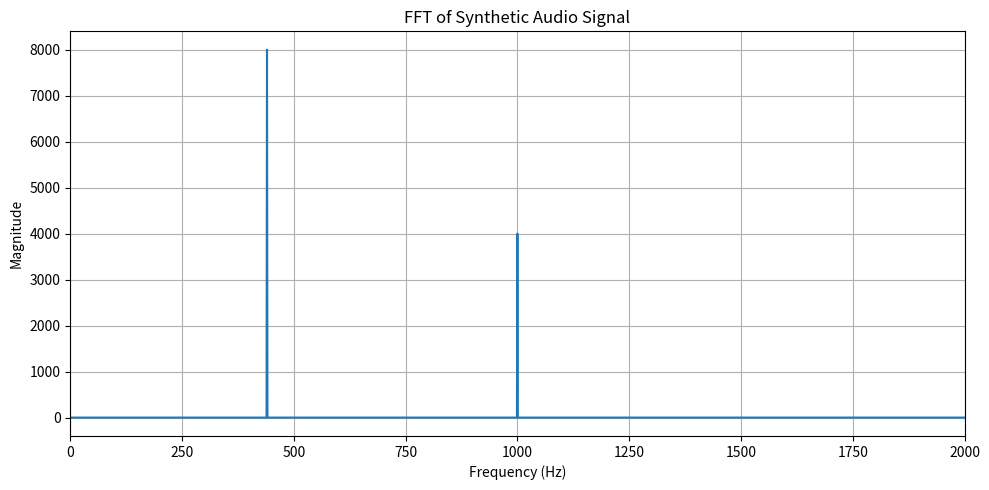

Write the Python code that produced this figure. (Note: this script raises an exception after producing the figure.)
import numpy as np
import matplotlib.pyplot as plt


# Sampling configuration
FS = 16000
DURATION = 1.0

# Time axis
t = np.arange(0, DURATION, 1 / FS)

# Two sinusoidal components
f1 = 440
f2 = 1000

signal = (
    np.sin(2 * np.pi * f1 * t)
    + 0.5 * np.sin(2 * np.pi * f2 * t)
)

# FFT
spectrum = np.fft.rfft(signal)
frequencies = np.fft.rfftfreq(len(signal), 1 / FS)

magnitude = np.abs(spectrum)

# Plot
plt.figure(figsize=(10, 5))
plt.plot(frequencies, magnitude)
plt.xlim(0, 2000)

plt.xlabel("Frequency (Hz)")
plt.ylabel("Magnitude")
plt.title("FFT of Synthetic Audio Signal")

plt.grid(True)
plt.tight_layout()
plt.savefig(
    "experiments/fft_demo.png",
    dpi=150
)

print("Signal samples:", len(signal))
print("Sampling rate:", FS, "Hz")
print("Saved: experiments/fft_demo.png")
